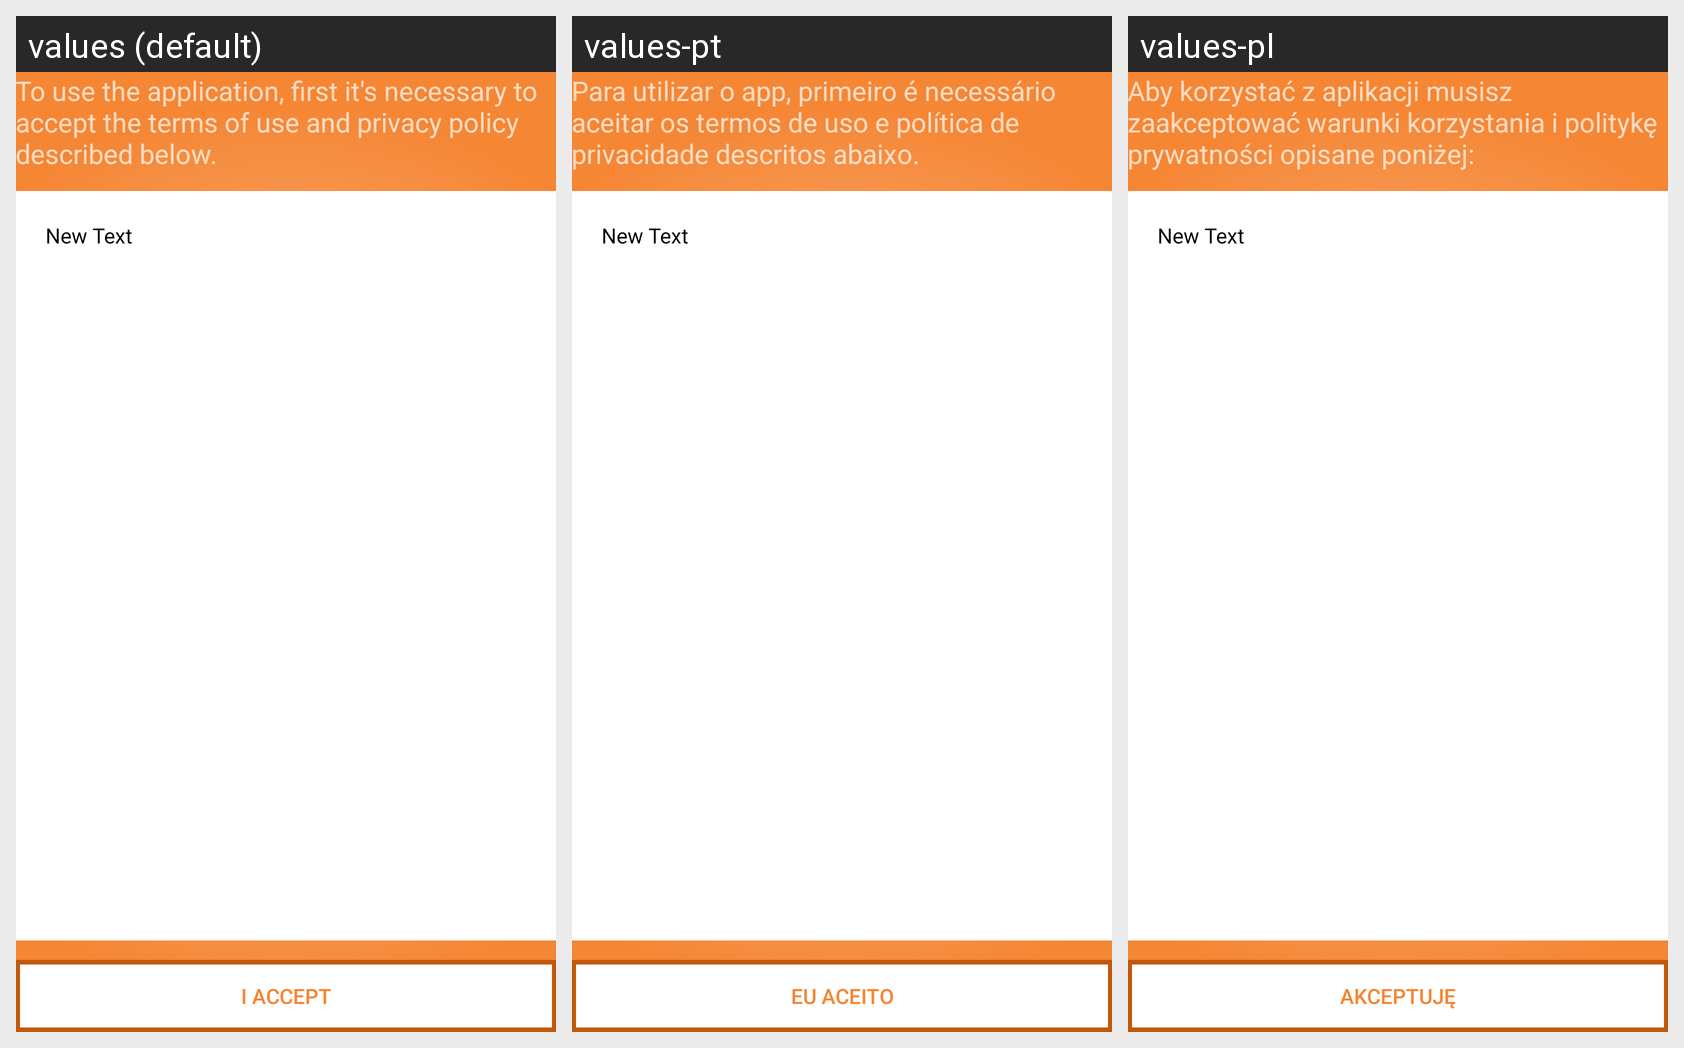

The Android screen above is rendered under several locales of the same app. Produce the string resources it draws, with the default and per-locale values.
Android screen res/layout/activity_terms.xml rendered under 3 locales, left to right: values (default), values-pt, values-pl. Device: Nexus 5 (rendered at 1080×1920; each locale shown at half size, 540×960, under a caption strip naming it); theme SplashBackgroundInvertido.
Strings drawn on this screen, with the default value and each locale's value (text and hints the layout hard-codes, and strings that could not be matched under every locale, appear in the picture but are not listed):

necessario_aceitar_termos
  values: To use the application, first it's necessary to accept the terms of use and privacy policy described below.
  values-pt: Para utilizar o app, primeiro é necessário aceitar os termos de uso e política de privacidade descritos abaixo.
  values-pl: Aby korzystać z aplikacji musisz zaakceptować warunki korzystania i politykę prywatności opisane poniżej:

eu_aceito
  values: I accept
  values-pt: Eu aceito
  values-pl: Akceptuję
